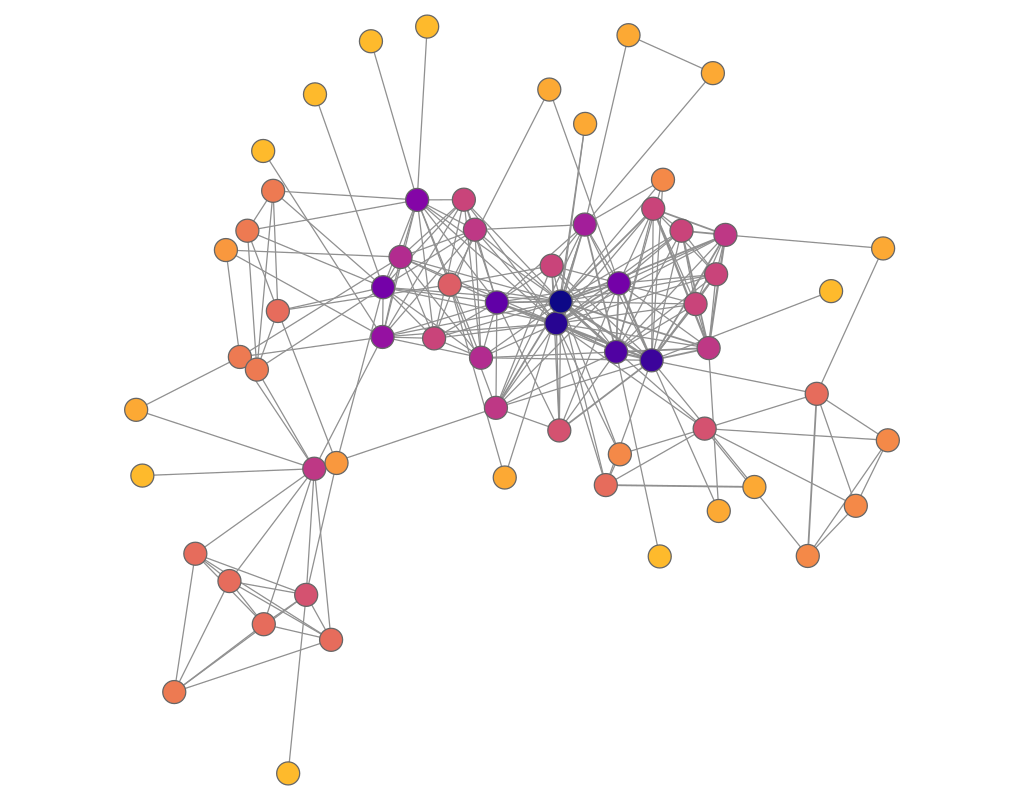

Data behind this chart, as committed beside it:
experiment, frame, file, download, jaccard, spanning_tree, quality, fdl_init, frameTime, crossing, crossingAngle, angularResolutionMin, angularResolutionDev, totalEnergy, avgMotion, maxMotion, trustworthy_k_idx, trustworthy_q_local, trustworthy_q_global, continuity_k_idx, continuity_q_local, continuity_q_global, lcmc_k_idx, lcmc_q_local
other_train_bombing_neato, 1, data/neato/train_bombing.json, 296.2, 0, 0.2, 0, 47.4, 0, 0.8971, 0.7562, 0.258, 0.5653, 0, 286.1, 471.7, 18, 0.9335, 0.9465, 18, 0.9413, 0.9476, 18, 0.4919
